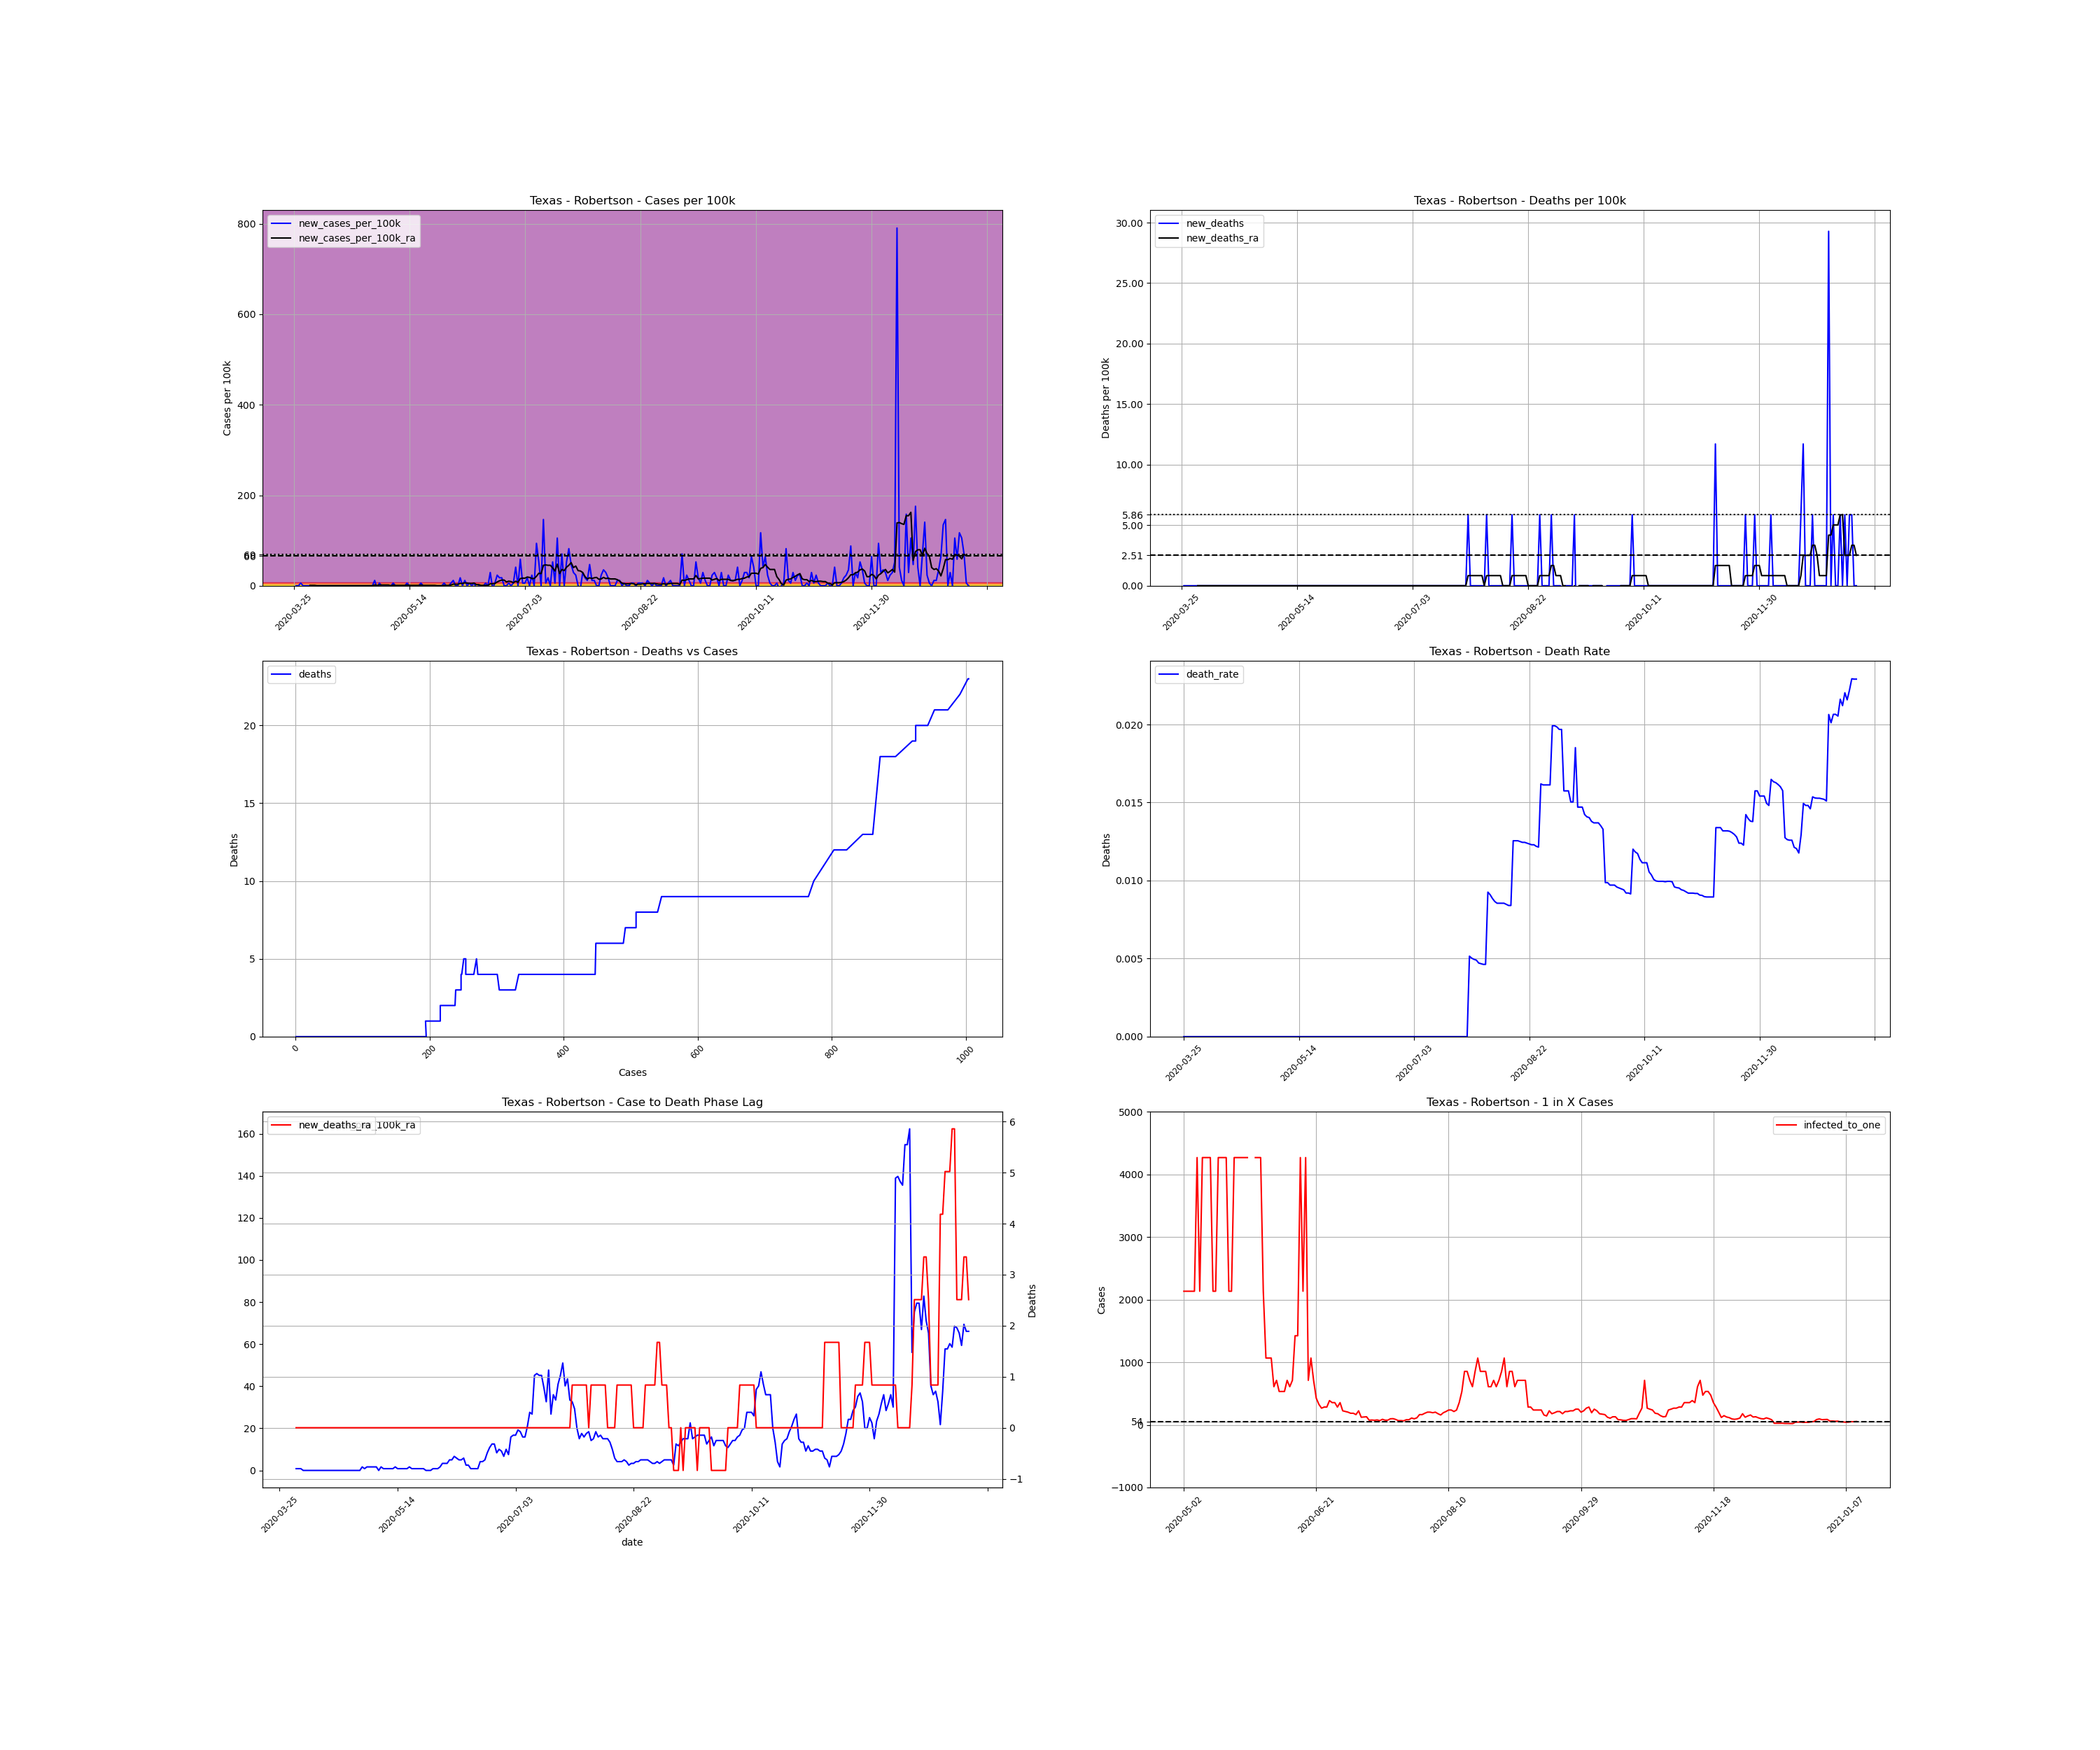

Data behind this chart, as committed beside it:
, date, county, state, fips, cases, deaths, COUNTY, STNAME, CTYNAME, POPESTIMATE2019, cases_per_100k, deaths_per_100k, death_rate, new_cases, new_cases_per_100k, new_deaths, new_cases_per_100k_ra, new_deaths_ra, active_cases, infected_to_one
443111, 2020-03-25, Robertson, Texas, 48395, 1, 0.0, 395, Texas, Robertson, 17074, 5.857, 0.0, 0.0, , , , , , , 
443112, 2020-03-26, Robertson, Texas, 48395, 1, 0.0, 395, Texas, Robertson, 17074, 5.857, 0.0, 0.0, 0.0, 0.0, 0.0, , , , 
443113, 2020-03-27, Robertson, Texas, 48395, 1, 0.0, 395, Texas, Robertson, 17074, 5.857, 0.0, 0.0, 0.0, 0.0, 0.0, , , , 
443114, 2020-03-28, Robertson, Texas, 48395, 2, 0.0, 395, Texas, Robertson, 17074, 11.71, 0.0, 0.0, 1.0, 5.857, 0.0, , , , 
443115, 2020-03-29, Robertson, Texas, 48395, 2, 0.0, 395, Texas, Robertson, 17074, 11.71, 0.0, 0.0, 0.0, 0.0, 0.0, , , , 
443116, 2020-03-30, Robertson, Texas, 48395, 2, 0.0, 395, Texas, Robertson, 17074, 11.71, 0.0, 0.0, 0.0, 0.0, 0.0, , , , 
443117, 2020-03-31, Robertson, Texas, 48395, 2, 0.0, 395, Texas, Robertson, 17074, 11.71, 0.0, 0.0, 0.0, 0.0, 0.0, , , , 
443118, 2020-04-01, Robertson, Texas, 48395, 2, 0.0, 395, Texas, Robertson, 17074, 11.71, 0.0, 0.0, 0.0, 0.0, 0.0, 0.8367, 0.0, , 
443119, 2020-04-02, Robertson, Texas, 48395, 2, 0.0, 395, Texas, Robertson, 17074, 11.71, 0.0, 0.0, 0.0, 0.0, 0.0, 0.8367, 0.0, 1.0, 4268
443120, 2020-04-03, Robertson, Texas, 48395, 2, 0.0, 395, Texas, Robertson, 17074, 11.71, 0.0, 0.0, 0.0, 0.0, 0.0, 0.8367, 0.0, 1.0, 4268
443121, 2020-04-04, Robertson, Texas, 48395, 2, 0.0, 395, Texas, Robertson, 17074, 11.71, 0.0, 0.0, 0.0, 0.0, 0.0, 0.0, 0.0, 1.0, 4268
443122, 2020-04-05, Robertson, Texas, 48395, 2, 0.0, 395, Texas, Robertson, 17074, 11.71, 0.0, 0.0, 0.0, 0.0, 0.0, 0.0, 0.0, 0.0, inf
443123, 2020-04-06, Robertson, Texas, 48395, 2, 0.0, 395, Texas, Robertson, 17074, 11.71, 0.0, 0.0, 0.0, 0.0, 0.0, 0.0, 0.0, 0.0, inf
443124, 2020-04-07, Robertson, Texas, 48395, 2, 0.0, 395, Texas, Robertson, 17074, 11.71, 0.0, 0.0, 0.0, 0.0, 0.0, 0.0, 0.0, 0.0, inf
443125, 2020-04-08, Robertson, Texas, 48395, 2, 0.0, 395, Texas, Robertson, 17074, 11.71, 0.0, 0.0, 0.0, 0.0, 0.0, 0.0, 0.0, 0.0, inf
443126, 2020-04-09, Robertson, Texas, 48395, 2, 0.0, 395, Texas, Robertson, 17074, 11.71, 0.0, 0.0, 0.0, 0.0, 0.0, 0.0, 0.0, 0.0, inf
443127, 2020-04-10, Robertson, Texas, 48395, 2, 0.0, 395, Texas, Robertson, 17074, 11.71, 0.0, 0.0, 0.0, 0.0, 0.0, 0.0, 0.0, 0.0, inf
443128, 2020-04-11, Robertson, Texas, 48395, 2, 0.0, 395, Texas, Robertson, 17074, 11.71, 0.0, 0.0, 0.0, 0.0, 0.0, 0.0, 0.0, 0.0, inf
443129, 2020-04-12, Robertson, Texas, 48395, 2, 0.0, 395, Texas, Robertson, 17074, 11.71, 0.0, 0.0, 0.0, 0.0, 0.0, 0.0, 0.0, 0.0, inf
443130, 2020-04-13, Robertson, Texas, 48395, 2, 0.0, 395, Texas, Robertson, 17074, 11.71, 0.0, 0.0, 0.0, 0.0, 0.0, 0.0, 0.0, 0.0, inf
443131, 2020-04-14, Robertson, Texas, 48395, 2, 0.0, 395, Texas, Robertson, 17074, 11.71, 0.0, 0.0, 0.0, 0.0, 0.0, 0.0, 0.0, 0.0, inf
443132, 2020-04-15, Robertson, Texas, 48395, 2, 0.0, 395, Texas, Robertson, 17074, 11.71, 0.0, 0.0, 0.0, 0.0, 0.0, 0.0, 0.0, 0.0, inf
443133, 2020-04-16, Robertson, Texas, 48395, 2, 0.0, 395, Texas, Robertson, 17074, 11.71, 0.0, 0.0, 0.0, 0.0, 0.0, 0.0, 0.0, 0.0, inf
443134, 2020-04-17, Robertson, Texas, 48395, 2, 0.0, 395, Texas, Robertson, 17074, 11.71, 0.0, 0.0, 0.0, 0.0, 0.0, 0.0, 0.0, 0.0, inf
443135, 2020-04-18, Robertson, Texas, 48395, 2, 0.0, 395, Texas, Robertson, 17074, 11.71, 0.0, 0.0, 0.0, 0.0, 0.0, 0.0, 0.0, 0.0, inf
443136, 2020-04-19, Robertson, Texas, 48395, 2, 0.0, 395, Texas, Robertson, 17074, 11.71, 0.0, 0.0, 0.0, 0.0, 0.0, 0.0, 0.0, 0.0, inf
443137, 2020-04-20, Robertson, Texas, 48395, 2, 0.0, 395, Texas, Robertson, 17074, 11.71, 0.0, 0.0, 0.0, 0.0, 0.0, 0.0, 0.0, 0.0, inf
443138, 2020-04-21, Robertson, Texas, 48395, 2, 0.0, 395, Texas, Robertson, 17074, 11.71, 0.0, 0.0, 0.0, 0.0, 0.0, 0.0, 0.0, 0.0, inf
443139, 2020-04-22, Robertson, Texas, 48395, 2, 0.0, 395, Texas, Robertson, 17074, 11.71, 0.0, 0.0, 0.0, 0.0, 0.0, 0.0, 0.0, 0.0, inf
443140, 2020-04-23, Robertson, Texas, 48395, 2, 0.0, 395, Texas, Robertson, 17074, 11.71, 0.0, 0.0, 0.0, 0.0, 0.0, 0.0, 0.0, 0.0, inf
443141, 2020-04-24, Robertson, Texas, 48395, 2, 0.0, 395, Texas, Robertson, 17074, 11.71, 0.0, 0.0, 0.0, 0.0, 0.0, 0.0, 0.0, 0.0, inf
443142, 2020-04-25, Robertson, Texas, 48395, 2, 0.0, 395, Texas, Robertson, 17074, 11.71, 0.0, 0.0, 0.0, 0.0, 0.0, 0.0, 0.0, 0.0, inf
443143, 2020-04-26, Robertson, Texas, 48395, 2, 0.0, 395, Texas, Robertson, 17074, 11.71, 0.0, 0.0, 0.0, 0.0, 0.0, 0.0, 0.0, 0.0, inf
443144, 2020-04-27, Robertson, Texas, 48395, 2, 0.0, 395, Texas, Robertson, 17074, 11.71, 0.0, 0.0, 0.0, 0.0, 0.0, 0.0, 0.0, 0.0, inf
443145, 2020-04-28, Robertson, Texas, 48395, 2, 0.0, 395, Texas, Robertson, 17074, 11.71, 0.0, 0.0, 0.0, 0.0, 0.0, 0.0, 0.0, 0.0, inf
443146, 2020-04-29, Robertson, Texas, 48395, 4, 0.0, 395, Texas, Robertson, 17074, 23.43, 0.0, 0.0, 2.0, 11.71, 0.0, 1.673, 0.0, 2.0, 2134
443147, 2020-04-30, Robertson, Texas, 48395, 3, 0.0, 395, Texas, Robertson, 17074, 17.57, 0.0, 0.0, -1.0, -5.857, 0.0, 0.8367, 0.0, 1.0, 4268
443148, 2020-05-01, Robertson, Texas, 48395, 4, 0.0, 395, Texas, Robertson, 17074, 23.43, 0.0, 0.0, 1.0, 5.857, 0.0, 1.673, 0.0, 2.0, 2134
443149, 2020-05-02, Robertson, Texas, 48395, 4, 0.0, 395, Texas, Robertson, 17074, 23.43, 0.0, 0.0, 0.0, 0.0, 0.0, 1.673, 0.0, 2.0, 2134
443150, 2020-05-03, Robertson, Texas, 48395, 4, 0.0, 395, Texas, Robertson, 17074, 23.43, 0.0, 0.0, 0.0, 0.0, 0.0, 1.673, 0.0, 2.0, 2134
443151, 2020-05-04, Robertson, Texas, 48395, 4, 0.0, 395, Texas, Robertson, 17074, 23.43, 0.0, 0.0, 0.0, 0.0, 0.0, 1.673, 0.0, 2.0, 2134
443152, 2020-05-05, Robertson, Texas, 48395, 4, 0.0, 395, Texas, Robertson, 17074, 23.43, 0.0, 0.0, 0.0, 0.0, 0.0, 1.673, 0.0, 2.0, 2134
443153, 2020-05-06, Robertson, Texas, 48395, 4, 0.0, 395, Texas, Robertson, 17074, 23.43, 0.0, 0.0, 0.0, 0.0, 0.0, 0.0, 0.0, 2.0, 2134
443154, 2020-05-07, Robertson, Texas, 48395, 5, 0.0, 395, Texas, Robertson, 17074, 29.28, 0.0, 0.0, 1.0, 5.857, 0.0, 1.673, 0.0, 1.0, 4268
443155, 2020-05-08, Robertson, Texas, 48395, 5, 0.0, 395, Texas, Robertson, 17074, 29.28, 0.0, 0.0, 0.0, 0.0, 0.0, 0.8367, 0.0, 2.0, 2134
443156, 2020-05-09, Robertson, Texas, 48395, 5, 0.0, 395, Texas, Robertson, 17074, 29.28, 0.0, 0.0, 0.0, 0.0, 0.0, 0.8367, 0.0, 1.0, 4268
443157, 2020-05-10, Robertson, Texas, 48395, 5, 0.0, 395, Texas, Robertson, 17074, 29.28, 0.0, 0.0, 0.0, 0.0, 0.0, 0.8367, 0.0, 1.0, 4268
443158, 2020-05-11, Robertson, Texas, 48395, 5, 0.0, 395, Texas, Robertson, 17074, 29.28, 0.0, 0.0, 0.0, 0.0, 0.0, 0.8367, 0.0, 1.0, 4268
443159, 2020-05-12, Robertson, Texas, 48395, 5, 0.0, 395, Texas, Robertson, 17074, 29.28, 0.0, 0.0, 0.0, 0.0, 0.0, 0.8367, 0.0, 1.0, 4268
443160, 2020-05-13, Robertson, Texas, 48395, 6, 0.0, 395, Texas, Robertson, 17074, 35.14, 0.0, 0.0, 1.0, 5.857, 0.0, 1.673, 0.0, 2.0, 2134
443161, 2020-05-14, Robertson, Texas, 48395, 6, 0.0, 395, Texas, Robertson, 17074, 35.14, 0.0, 0.0, 0.0, 0.0, 0.0, 0.8367, 0.0, 2.0, 2134
443162, 2020-05-15, Robertson, Texas, 48395, 6, 0.0, 395, Texas, Robertson, 17074, 35.14, 0.0, 0.0, 0.0, 0.0, 0.0, 0.8367, 0.0, 1.0, 4268
443163, 2020-05-16, Robertson, Texas, 48395, 6, 0.0, 395, Texas, Robertson, 17074, 35.14, 0.0, 0.0, 0.0, 0.0, 0.0, 0.8367, 0.0, 1.0, 4268
443164, 2020-05-17, Robertson, Texas, 48395, 6, 0.0, 395, Texas, Robertson, 17074, 35.14, 0.0, 0.0, 0.0, 0.0, 0.0, 0.8367, 0.0, 1.0, 4268
443165, 2020-05-18, Robertson, Texas, 48395, 6, 0.0, 395, Texas, Robertson, 17074, 35.14, 0.0, 0.0, 0.0, 0.0, 0.0, 0.8367, 0.0, 1.0, 4268
443166, 2020-05-19, Robertson, Texas, 48395, 7, 0.0, 395, Texas, Robertson, 17074, 41, 0.0, 0.0, 1.0, 5.857, 0.0, 1.673, 0.0, 2.0, 2134
443167, 2020-05-20, Robertson, Texas, 48395, 7, 0.0, 395, Texas, Robertson, 17074, 41, 0.0, 0.0, 0.0, 0.0, 0.0, 0.8367, 0.0, 2.0, 2134
443168, 2020-05-21, Robertson, Texas, 48395, 7, 0.0, 395, Texas, Robertson, 17074, 41, 0.0, 0.0, 0.0, 0.0, 0.0, 0.8367, 0.0, 1.0, 4268
443169, 2020-05-22, Robertson, Texas, 48395, 7, 0.0, 395, Texas, Robertson, 17074, 41, 0.0, 0.0, 0.0, 0.0, 0.0, 0.8367, 0.0, 1.0, 4268
443170, 2020-05-23, Robertson, Texas, 48395, 7, 0.0, 395, Texas, Robertson, 17074, 41, 0.0, 0.0, 0.0, 0.0, 0.0, 0.8367, 0.0, 1.0, 4268
... 233 more rows
